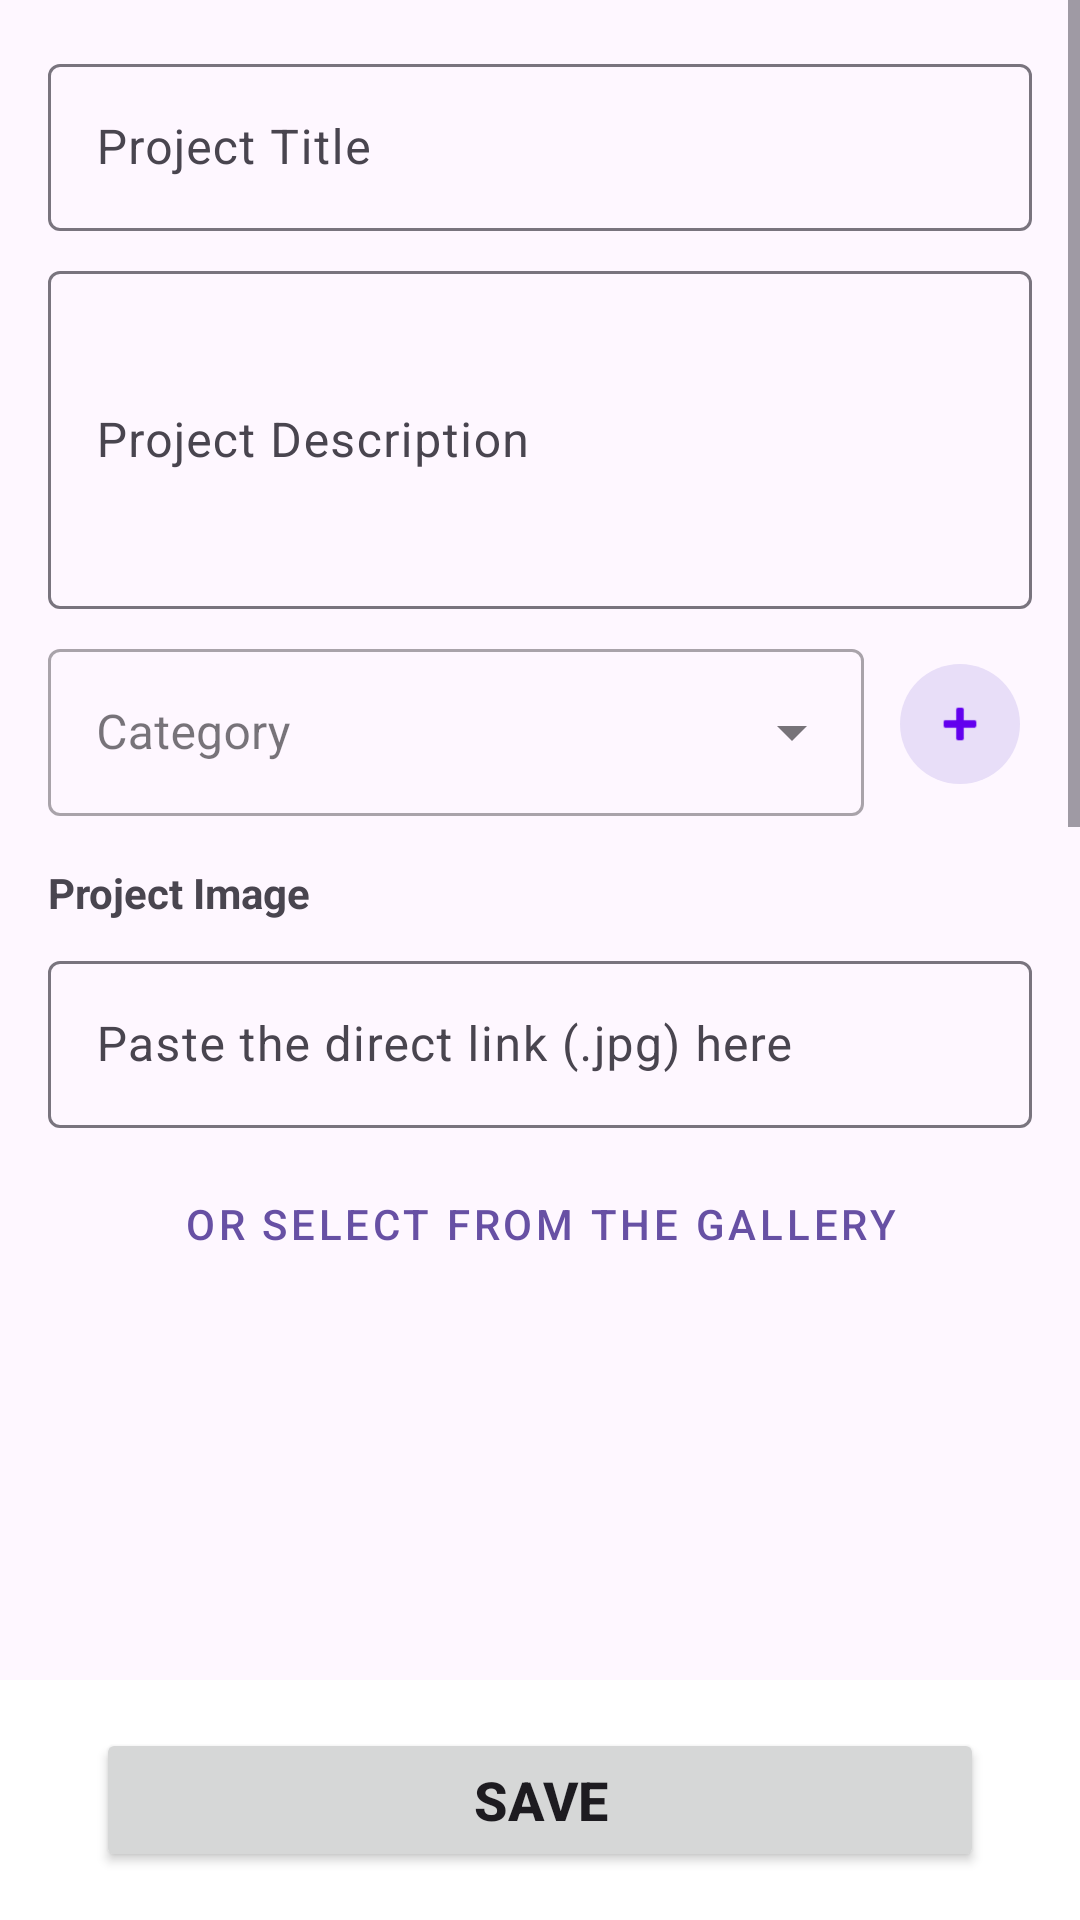

Write the Android layout XML for this screen, with the resource values it uses.
<!-- AndroidManifest.xml: application theme Theme.ArtFolio -->
<!-- res/layout/activity_add_project.xml -->
<?xml version="1.0" encoding="utf-8"?>
<androidx.constraintlayout.widget.ConstraintLayout
    xmlns:android="http://schemas.android.com/apk/res/android"
    xmlns:app="http://schemas.android.com/apk/res-auto"
    xmlns:tools="http://schemas.android.com/tools"
    android:layout_width="match_parent"
    android:layout_height="match_parent"
    android:id="@+id/main"
    tools:context=".activities.AddProjectActivity">
    <ScrollView
        android:layout_width="match_parent"
        android:layout_height="0dp"
        app:layout_constraintBottom_toTopOf="@id/bottomBar"
        app:layout_constraintEnd_toEndOf="parent"
        app:layout_constraintStart_toStartOf="parent"
        app:layout_constraintTop_toTopOf="parent">
        <LinearLayout
            android:layout_width="match_parent"
            android:layout_height="wrap_content"
            android:orientation="vertical"
            android:layout_margin="16dp"
            android:paddingBottom="16dp">
            
            <com.google.android.material.textfield.TextInputLayout
                style="?attr/textInputOutlinedStyle"
                android:id="@+id/titleTextField"
                android:layout_width="match_parent"
                android:layout_height="wrap_content"
                android:layout_marginBottom="8dp"
                android:hint="@string/new_project_title">
                <com.google.android.material.textfield.TextInputEditText
                    android:layout_width="match_parent"
                    android:layout_height="wrap_content"
                    android:inputType="text" />
            </com.google.android.material.textfield.TextInputLayout>

            
            <com.google.android.material.textfield.TextInputLayout
                style="?attr/textInputOutlinedStyle"
                android:id="@+id/descriptionTextField"
                android:layout_width="match_parent"
                android:layout_height="wrap_content"
                android:layout_marginBottom="8dp"
                android:hint="@string/new_project_description">

                <com.google.android.material.textfield.TextInputEditText
                    android:layout_width="match_parent"
                    android:layout_height="wrap_content"
                    android:inputType="textMultiLine"
                    android:minLines="4" />
            </com.google.android.material.textfield.TextInputLayout>
            
            <LinearLayout
                android:layout_width="match_parent"
                android:layout_height="wrap_content"
                android:orientation="horizontal"
                android:gravity="center_vertical"
                android:layout_marginBottom="16dp">
                <com.google.android.material.textfield.TextInputLayout
                    android:id="@+id/categoryTextField"
                    android:layout_width="0dp"
                    android:layout_height="wrap_content"
                    android:layout_weight="1"
                    style="@style/Widget.MaterialComponents.TextInputLayout.OutlinedBox.ExposedDropdownMenu">
                    <AutoCompleteTextView
                        android:id="@+id/categoryACTextView"
                        android:layout_width="match_parent"
                        android:layout_height="wrap_content"
                        android:hint="@string/new_project_category"
                        android:focusable="false"
                        android:cursorVisible="false"
                        android:inputType="none" />
                </com.google.android.material.textfield.TextInputLayout>
                <com.google.android.material.button.MaterialButton
                    android:id="@+id/addCategoryButton"
                    style="@style/Widget.Material3.Button.IconButton.Filled.Tonal"
                    android:layout_width="48dp"
                    android:layout_height="48dp"
                    android:layout_marginStart="8dp"
                    app:icon="@android:drawable/ic_input_add"
                    app:iconTint="@color/design_default_color_primary"
                    app:iconPadding="0dp"
                    tools:ignore="SpeakableTextPresentCheck" />
            </LinearLayout>
            
            <TextView
                android:layout_width="wrap_content"
                android:layout_height="wrap_content"
                android:text="@string/new_project_image"
                android:textStyle="bold"
                android:layout_marginBottom="8dp"/>
            <com.google.android.material.textfield.TextInputLayout
                android:id="@+id/imageUrlLayout"
                style="?attr/textInputOutlinedStyle"
                android:layout_width="match_parent"
                android:layout_height="wrap_content"
                android:layout_marginBottom="8dp"
                android:hint="@string/label_link_image">
                <com.google.android.material.textfield.TextInputEditText
                    android:id="@+id/imageUrlTextField"
                    android:layout_width="match_parent"
                    android:layout_height="wrap_content"
                    android:inputType="textUri" />
            </com.google.android.material.textfield.TextInputLayout>
            <Button
                android:id="@+id/galleryButton"
                style="@style/Widget.MaterialComponents.Button.OutlinedButton"
                android:layout_width="match_parent"
                android:layout_height="wrap_content"
                android:text="@string/label_search_gallery"
                android:layout_marginBottom="16dp" />
            <ImageView
                android:id="@+id/previewImageView"
                android:layout_width="match_parent"
                android:layout_height="400dp"
                android:scaleType="centerCrop"
                android:layout_marginBottom="24dp"
                android:src="@drawable/bg_image_placeholder" />
            
            <com.google.android.material.textfield.TextInputLayout
                android:id="@+id/startDateTextField"
                android:layout_width="match_parent"
                android:layout_height="wrap_content"
                android:hint="@string/title_start_date"
                app:endIconMode="custom"
                android:layout_marginBottom="8dp"
                app:endIconDrawable="@drawable/ic_today"
                style="?attr/textInputOutlinedStyle">
                <com.google.android.material.textfield.TextInputEditText
                    android:id="@+id/startDateEditText"
                    android:layout_width="match_parent"
                    android:layout_height="wrap_content"
                    android:focusable="false"
                    android:clickable="true"
                    android:inputType="none"
                    />
            </com.google.android.material.textfield.TextInputLayout>
            <com.google.android.material.textfield.TextInputLayout
                android:id="@+id/endDateTextField"
                android:layout_width="match_parent"
                android:layout_height="wrap_content"
                android:hint="@string/title_end_date"
                app:endIconMode="custom"
                android:layout_marginBottom="8dp"
                app:endIconDrawable="@drawable/ic_today"
                style="?attr/textInputOutlinedStyle">
                <com.google.android.material.textfield.TextInputEditText
                    android:id="@+id/endDateEditText"
                    android:layout_width="match_parent"
                    android:layout_height="wrap_content"
                    android:focusable="false"
                    android:clickable="true"
                    android:inputType="none" />
            </com.google.android.material.textfield.TextInputLayout>
            
            <com.google.android.material.textfield.TextInputLayout
                android:id="@+id/toolsInputLayout"
                android:layout_width="match_parent"
                android:layout_height="wrap_content"
                android:layout_marginBottom="16dp"
                android:hint="@string/hint_tools"
                app:helperText="@string/helper_text"
                style="@style/Widget.MaterialComponents.TextInputLayout.OutlinedBox">
                <com.google.android.material.textfield.TextInputEditText
                    android:id="@+id/toolsEditText"
                    android:layout_width="match_parent"
                    android:layout_height="wrap_content"
                    android:inputType="textAutoComplete|textCapSentences" />
            </com.google.android.material.textfield.TextInputLayout>
        </LinearLayout>
    </ScrollView>
    
    <LinearLayout
        android:id="@+id/bottomBar"
        android:layout_width="match_parent"
        android:layout_height="wrap_content"
        android:background="@color/white"
        android:orientation="horizontal"
        android:paddingHorizontal="32dp"
        android:paddingVertical="16dp"
        app:layout_constraintBottom_toBottomOf="parent"
        app:layout_constraintEnd_toEndOf="parent"
        app:layout_constraintStart_toStartOf="parent">
        <Button
            android:id="@+id/saveButton"
            android:layout_width="match_parent"
            android:layout_height="wrap_content"
            android:layout_gravity="center"
            android:textSize="18sp"
            android:textStyle="bold"
            android:text="@string/bottom_save_label" />
    </LinearLayout>
</androidx.constraintlayout.widget.ConstraintLayout>
<!-- resources referenced by this layout -->
<resources>
  <string name="bottom_save_label">Save</string>
  <string name="helper_text">Example: Photoshop, Procreate, watercolors, Wacom tablet</string>
  <string name="hint_tools">Tools</string>
  <string name="label_link_image">Paste the direct link (.jpg) here</string>
  <string name="label_search_gallery">Or select from the gallery</string>
  <string name="new_project_category">Category</string>
  <string name="new_project_description">Project Description</string>
  <string name="new_project_image">Project Image</string>
  <string name="new_project_title">Project Title</string>
  <string name="title_end_date">End Date</string>
  <string name="title_start_date">Start Date</string>
  <style name="Theme.ArtFolio" parent="Base.Theme.ArtFolio" />
  <style name="Base.Theme.ArtFolio" parent="Theme.Material3.DayNight">
          
          
      </style>
  <!-- not gathered from this repository: default colours our renderer supplied (Android Studio template values) -->
  <color name="white">#FFFFFFFF</color>
</resources>
